Labelled photos from "dataset", an image-classification folder in siddharthprakash1/GymEquipmentIdentification-ExerciseRecommendationSystem. The possible labels are: barbell, dumbell, gym ball, kettlebell, smith machine.

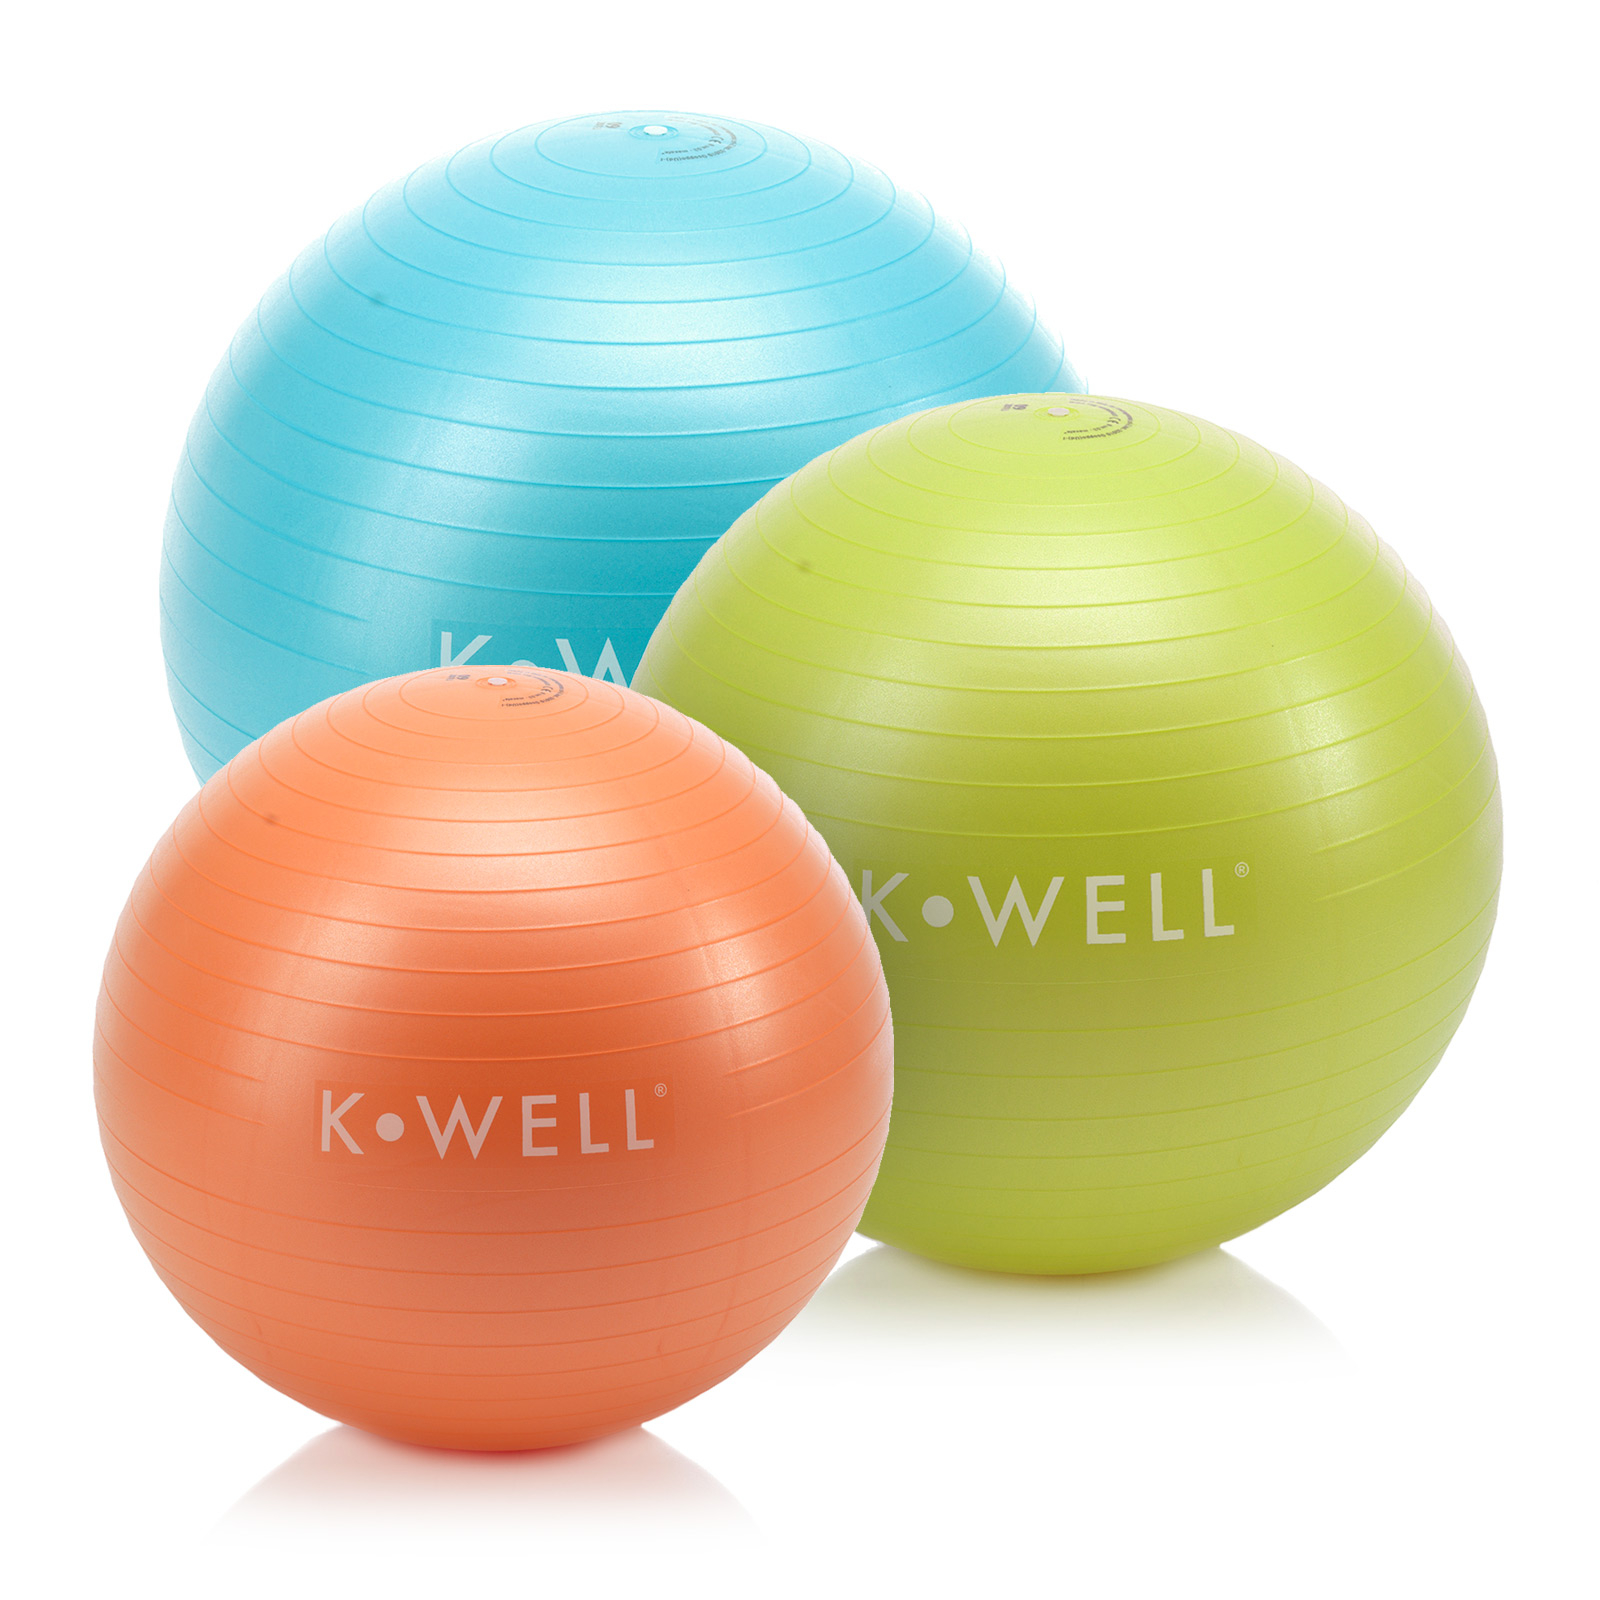
Label: gym ball

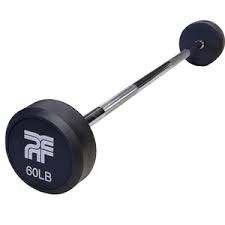
Label: barbell

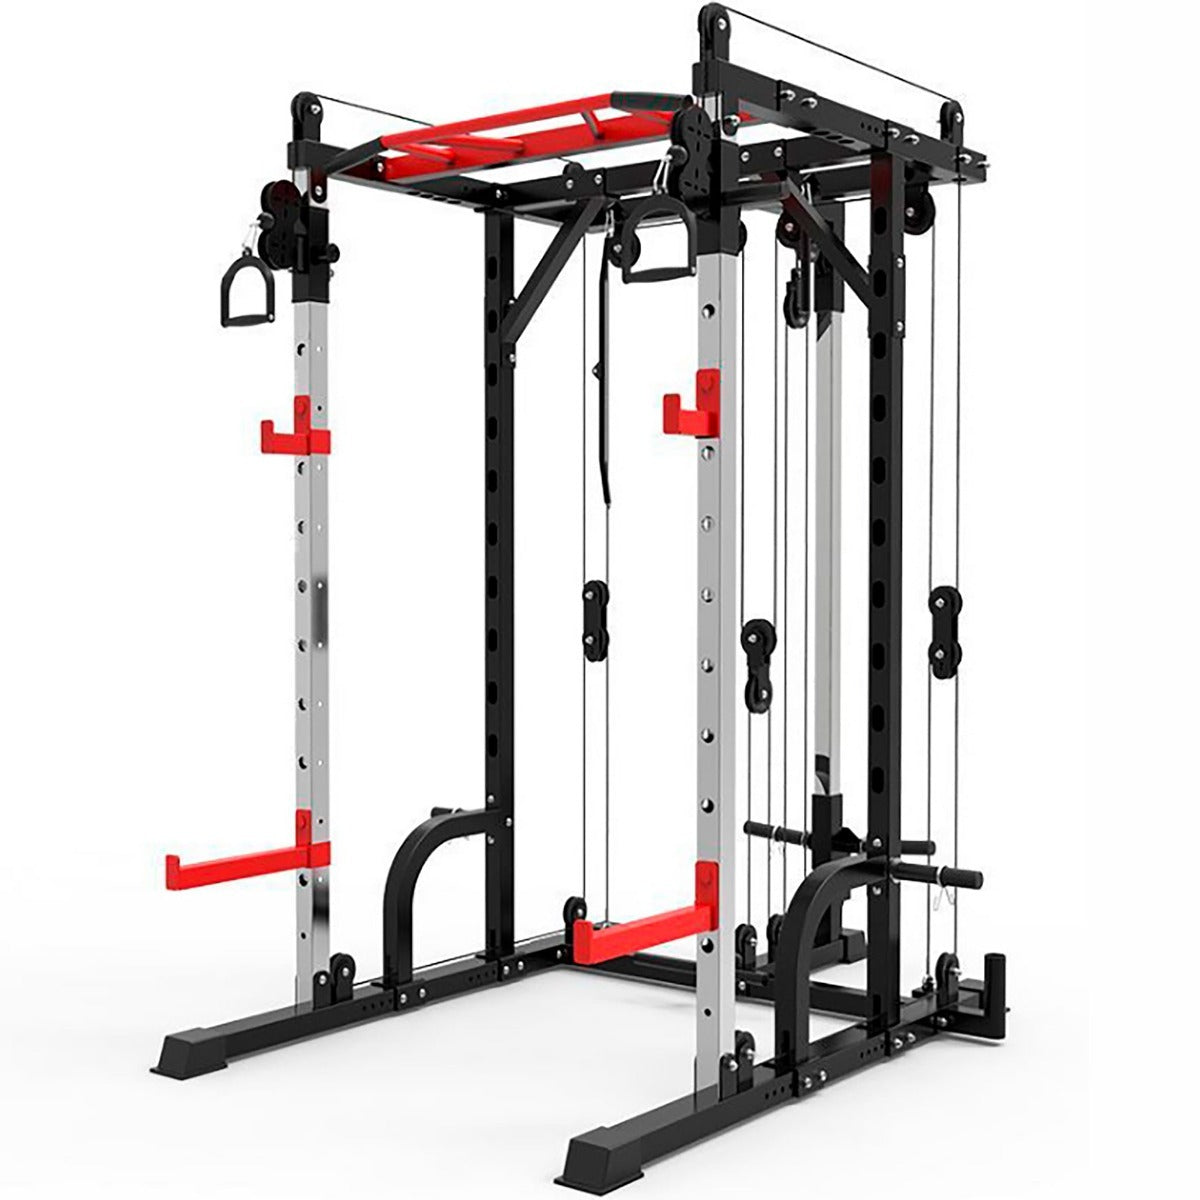
Label: smith machine

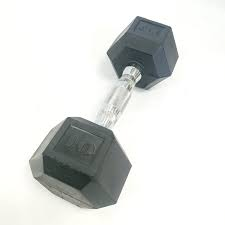
Label: dumbell

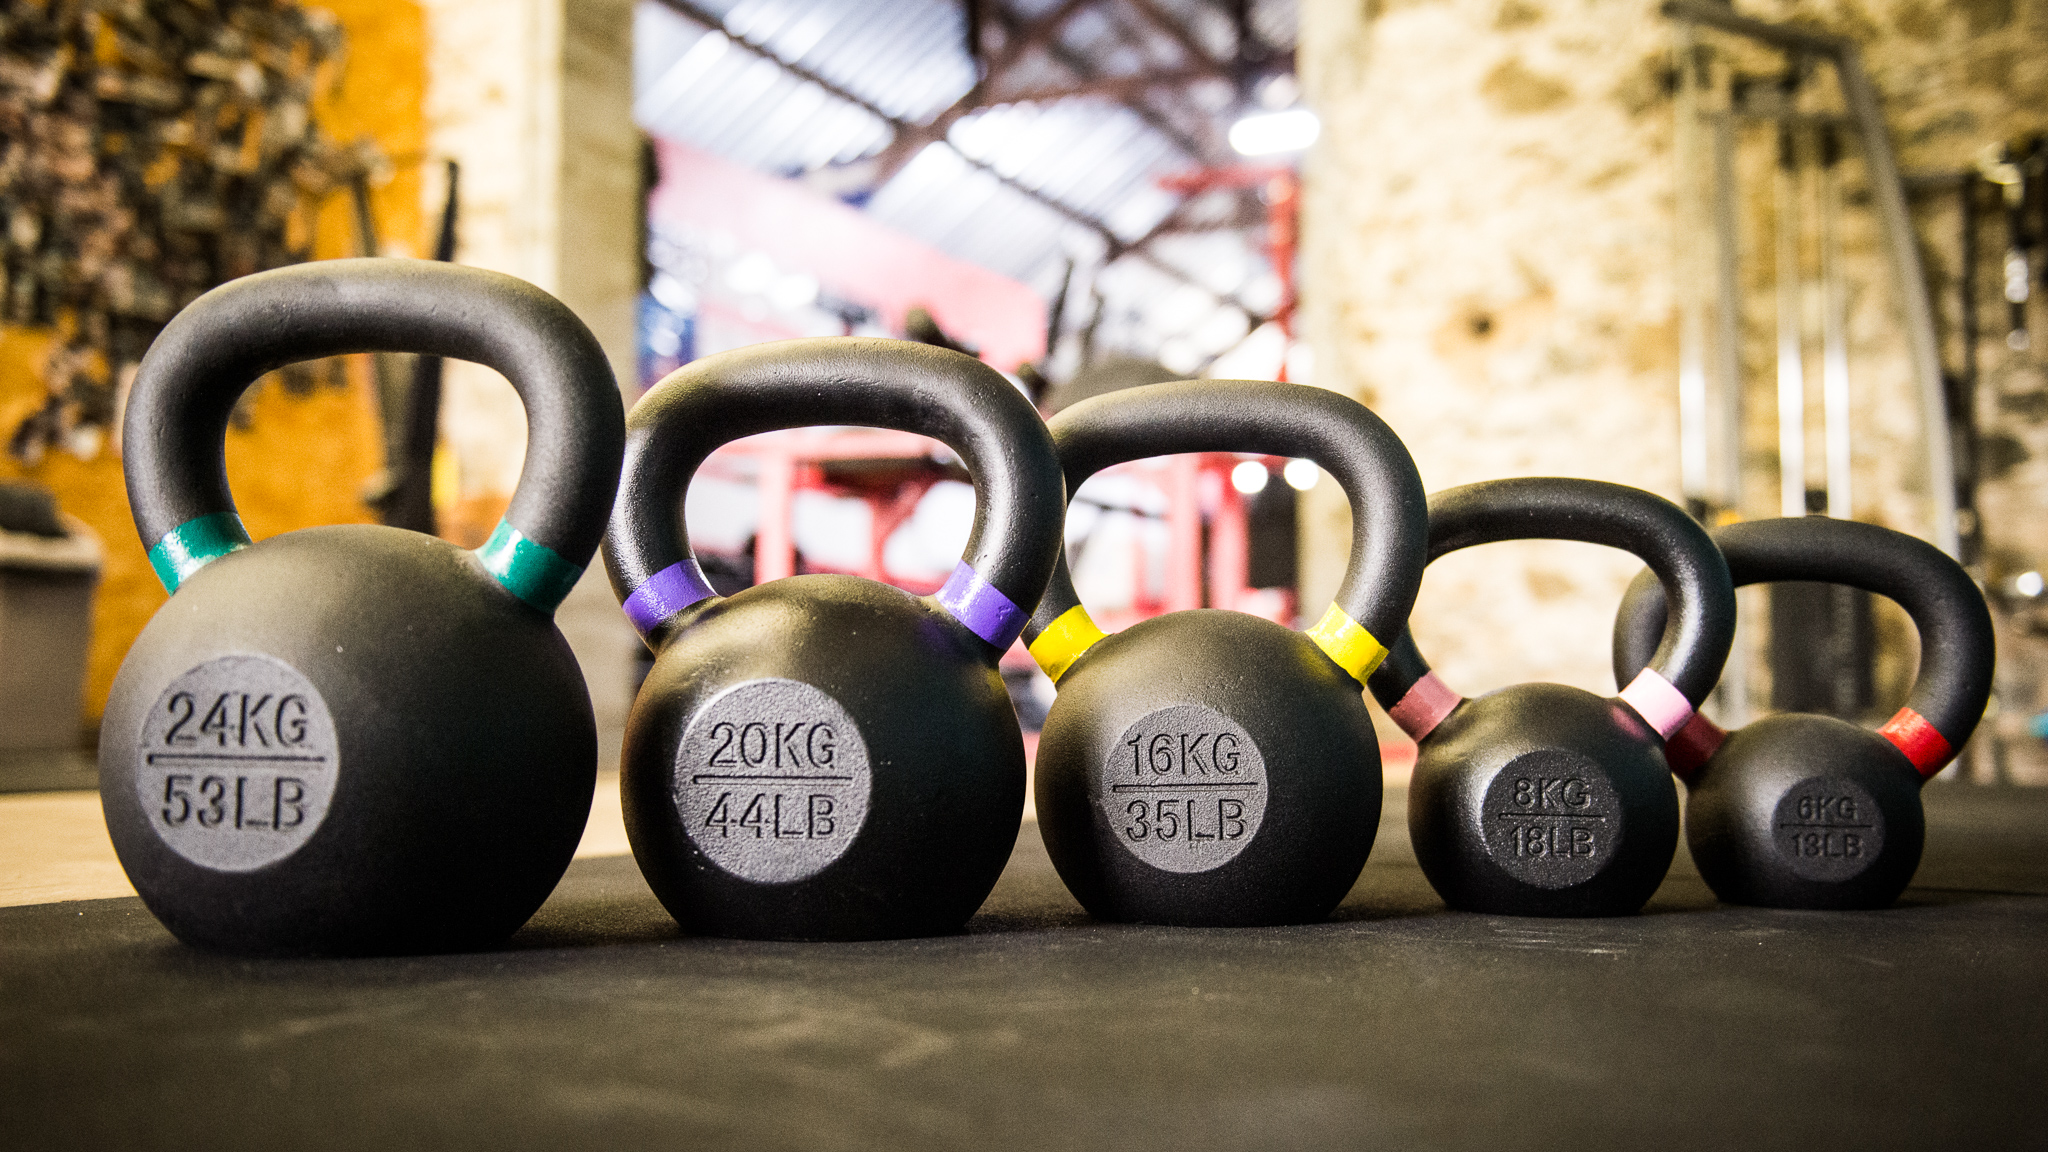
Label: kettlebell

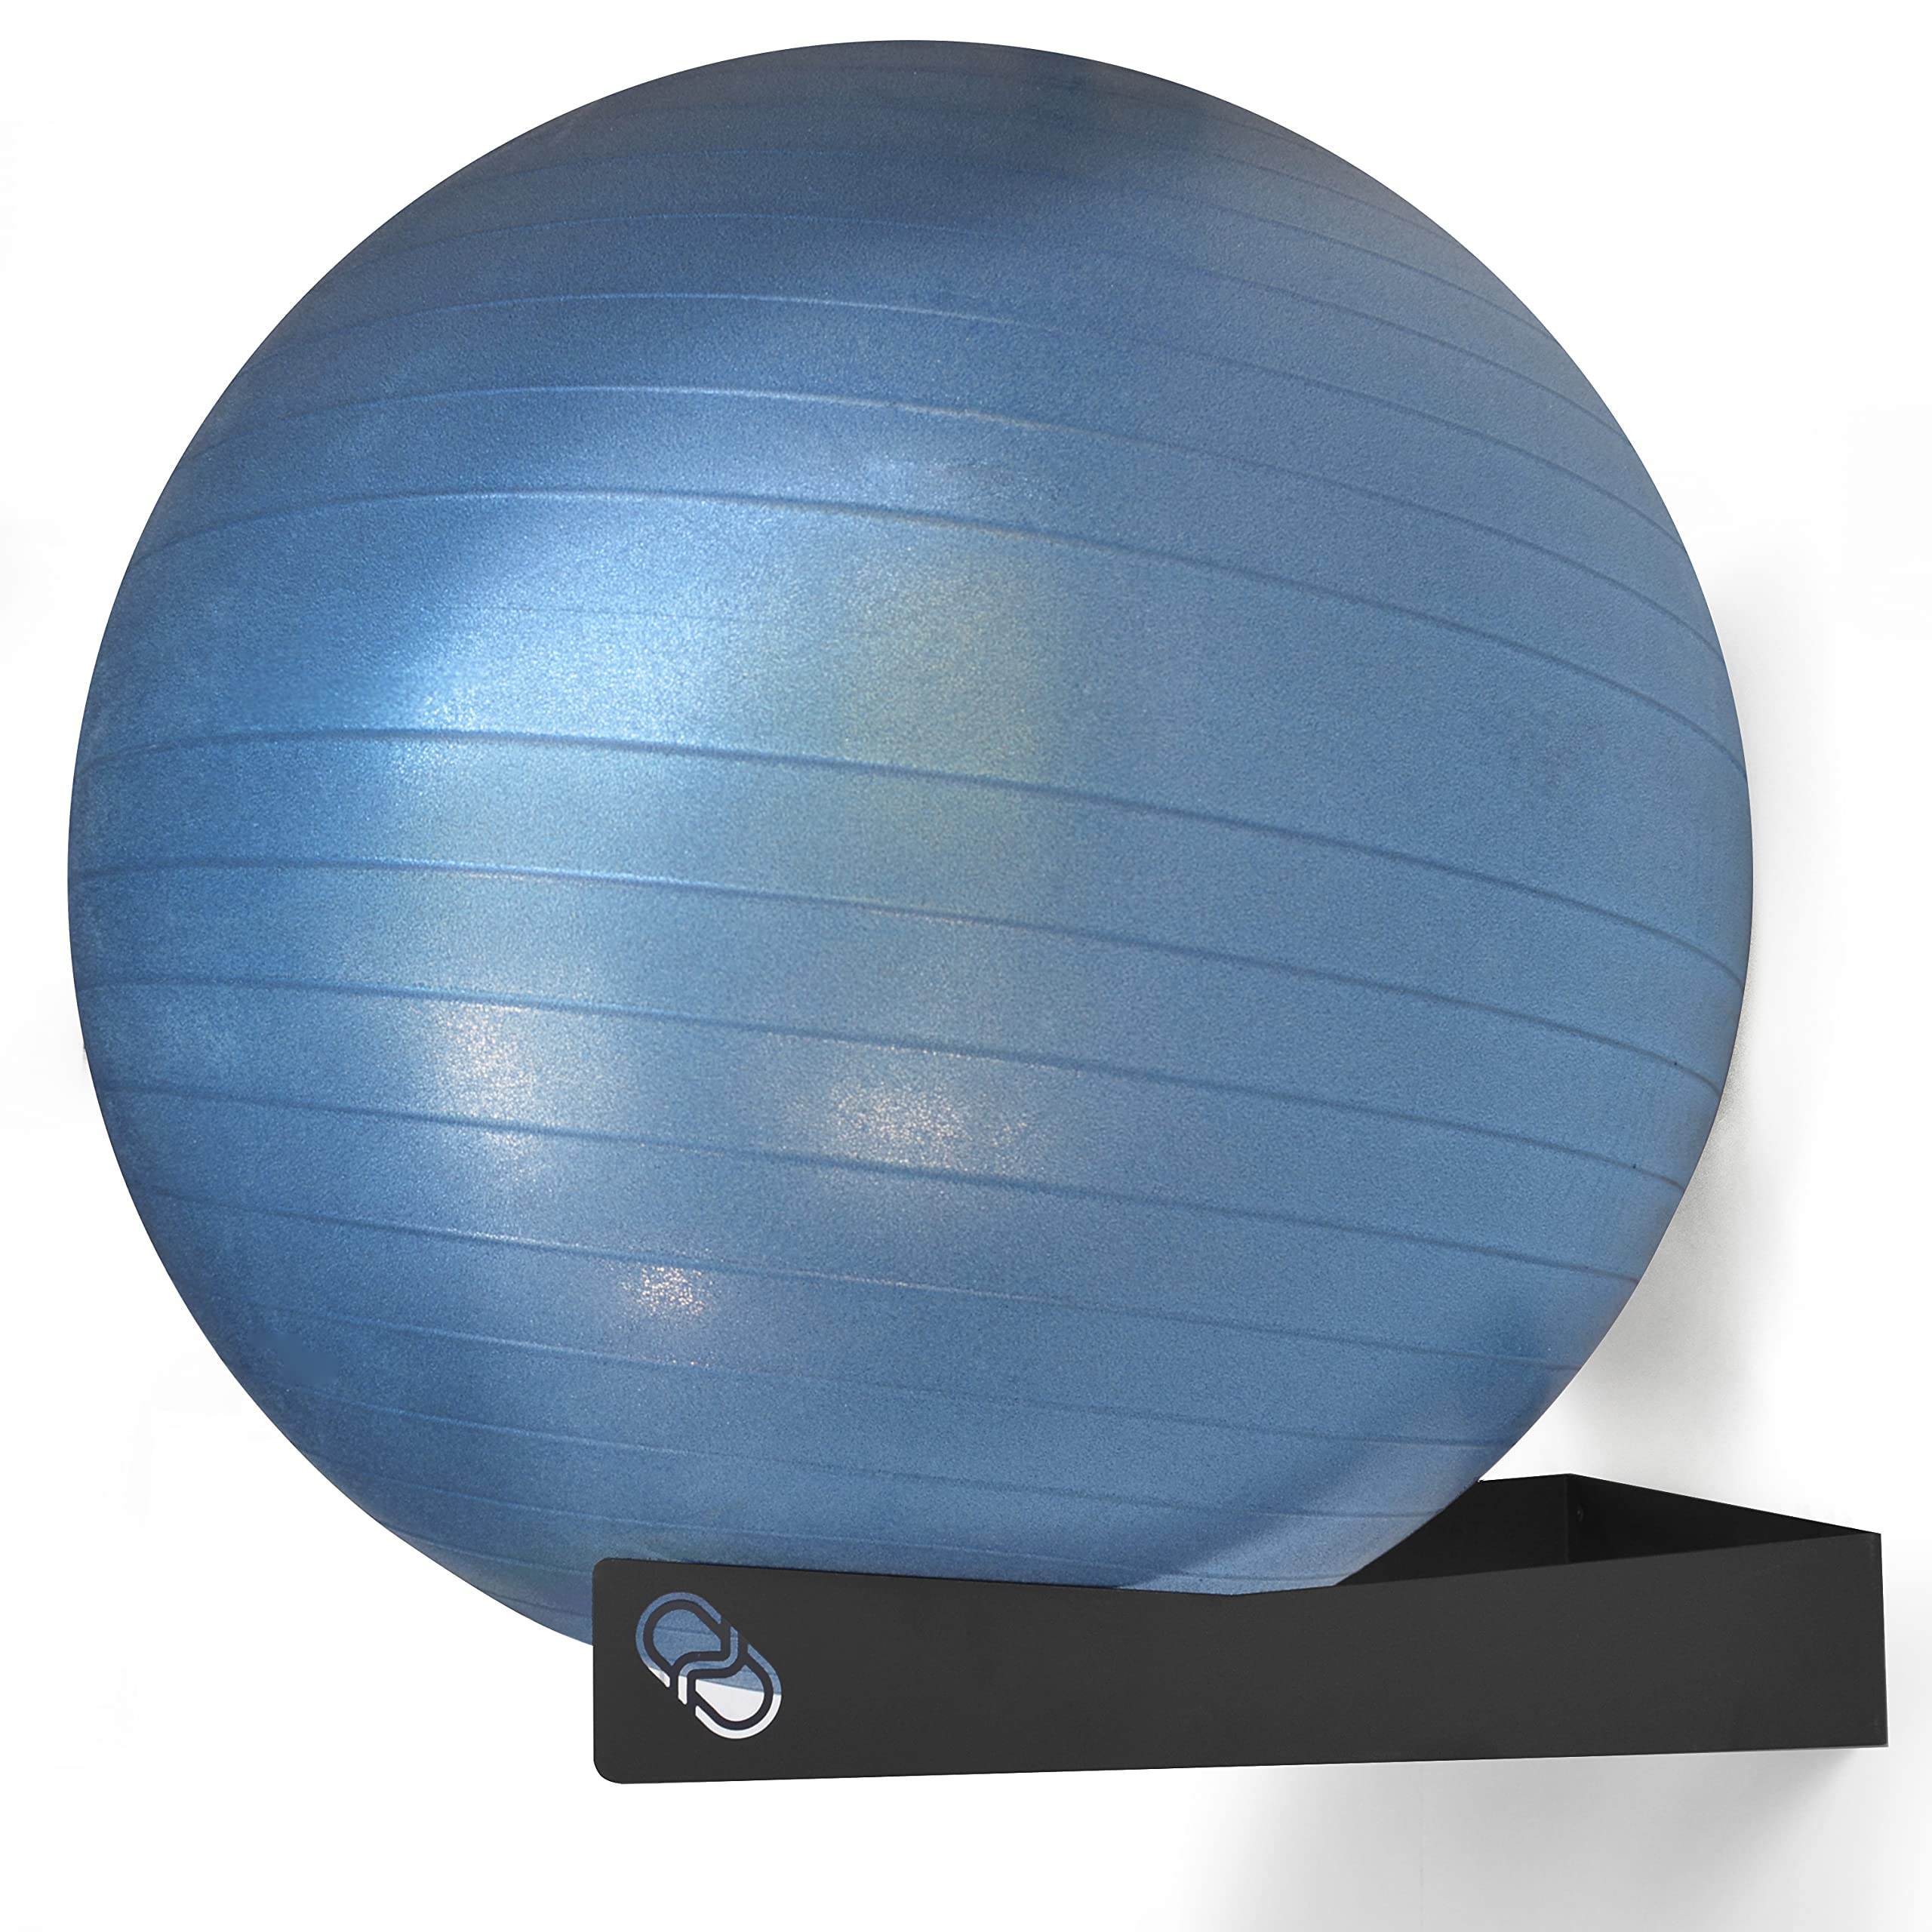
Label: gym ball
